Run: headless pygame with SDL's dummy video driver; simulated clock (each Clock.tick advances the game by its frame time, no real sleeping); random seed 0; keys injected as events and as key.get_pressed() state; mouse plan: one left click at the window centre at the start of phase 2, then a move to the lower-right quarter at the start of phase 3.
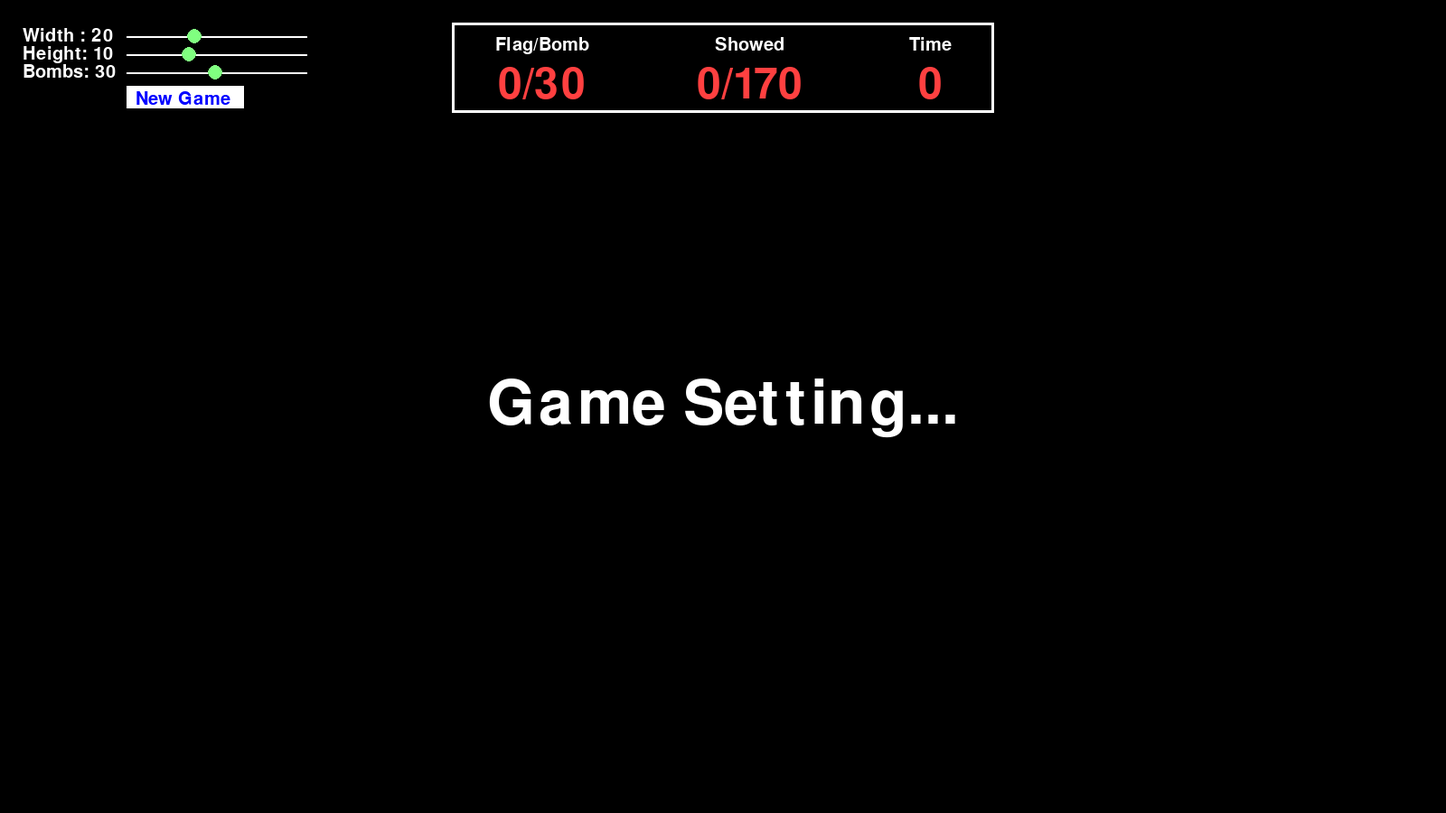
Frame 1 of 4 · flips 1–60 · no input
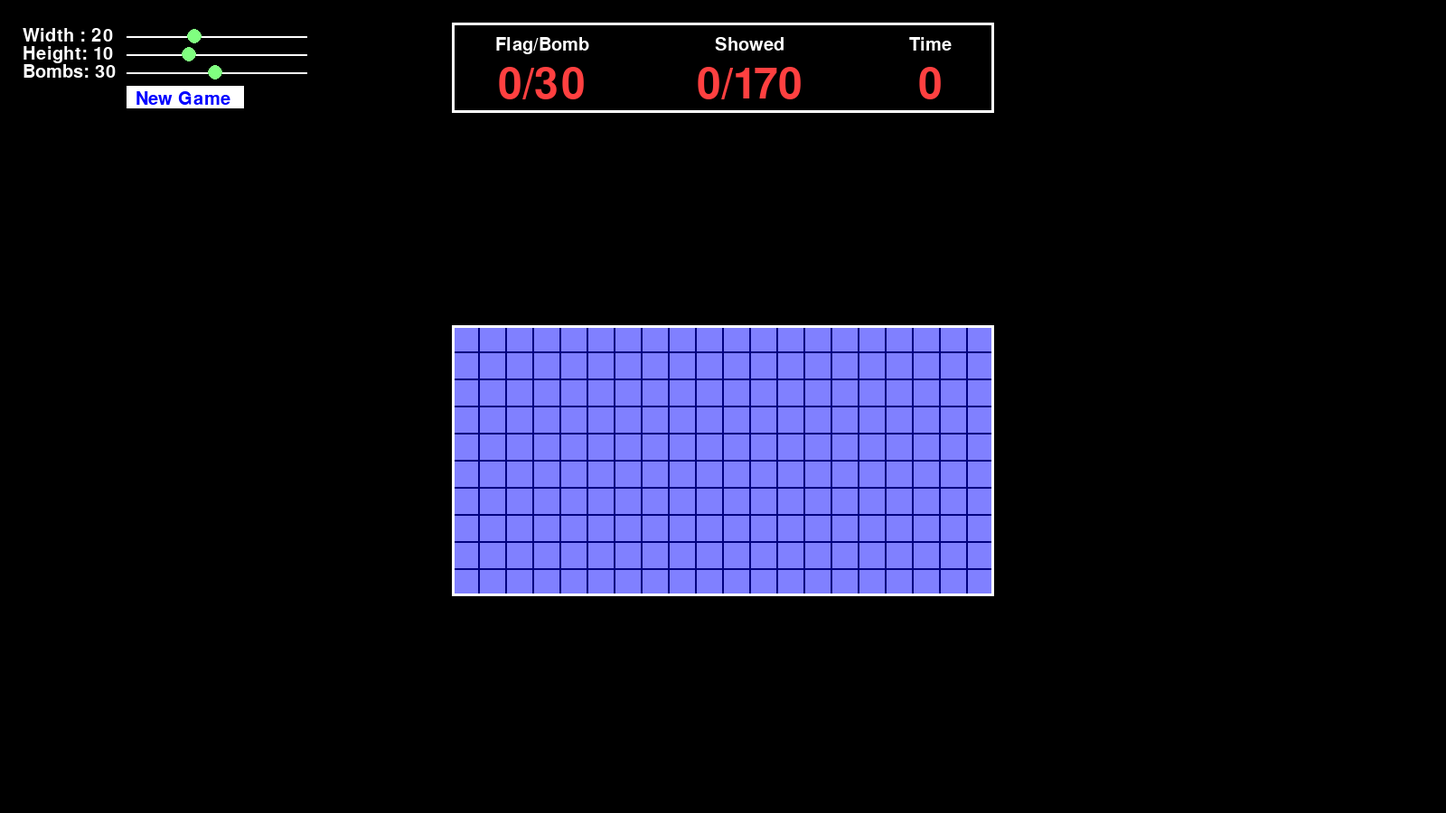
Frame 2 of 4 · flips 61–180 · clicked the window centre · tapped SPACE, RETURN · held RIGHT (→), D
Frame 3 of 4 · flips 181–300 · moved the mouse to the lower-right quarter · held DOWN (↓), S · screen unchanged from frame 2, image omitted
Frame 4 of 4 · flips 301–420 · held LEFT (←), A, UP (↑), W · screen unchanged from frame 3, image omitted

The pygame program that drew these frames:

import random
import pygame
from pygame.locals import *
#from CreateMatrix import createMatrix

pygame.init()

sw = 1600
sh = 900
matrixSpace = 60

win = pygame.display.set_mode((sw, sh))
pygame.display.set_caption("Minesweeper")



class cell(object):
    def __init__(self, index):
        self.index = index
        self.num = 0
        self.bomb = False
        self.flag = False
        self.mark = False
        self.show = False



def createMatrix(row, col, bombNum):    
    #create initial matrix, swap between row and column
    cells = [[cell((j, i)) for i in range(col)] for j in range(row)]

    bombCount = 0
    bombIndex = []

    #define index of all bomb
    while bombCount < bombNum:
        i = random.randint(0, row-1)
        j = random.randint(0, col-1)
        if (i, j) not in bombIndex:
            bombIndex.append((i, j))
            bombCount += 1

    #function for count bomb in around
    def check_num(i, j):
        count = 0
        for m in range(i-1, i+2):
            for n in range(j-1, j+2):
                if (m, n) in bombIndex:
                    count += 1
        return count

    #generate data in matrix
    for i in range(row):
        for j in range(col):
            if (i, j) in bombIndex:
                cells[i][j].bomb = True
                #print("bomb", end = " ")
            else:
                cells[i][j].num = check_num(i, j)
                #print(cells[i][j].num, end = "    ")   
        #print("")
    return cells



row = 10
maxrow = 25
minrow = 2

col = 20
maxcol = 50
mincol = 2

bombNum = 30
maxbomb = int(round(row*col*0.3))
minbomb = 1

flagNum = 0
showCount = 0
time = 0
victory = False
gameOver = False

pygame.time.set_timer(USEREVENT+1, 1000)

cellSize = 30

cells = createMatrix(row, col, bombNum)

x1 = 140 + int(200*(col - mincol)/(maxcol - mincol))
x2 = 140 + int(200*(row - minrow)/(maxrow - minrow))
x3 = 140 + int(200*((bombNum - minbomb)/(maxbomb - minbomb)))



def createSetting(mousePos):
    global row, col, bombNum, x1, x2, x3, cells, flagNum, showCount, time, victory, gameOver
    
    colSet = int(round((x1 - 140)*(maxcol - mincol)/200 + mincol))
    rowSet = int(round((x2 - 140)*(maxrow - minrow)/200 + minrow))
    bombSet = int(round((x3 - 140)*(rowSet*colSet*0.3 - minbomb)/200 + minbomb))
    
    font = pygame.font.SysFont('comicsans', 30)
    
    #set width/col    
    if mousePos[0] >= 140 and mousePos[0] <= 140 + 200:
        if mousePos[1] >= 36 and mousePos[1] <= 44:
            if pygame.mouse.get_pressed()[0]:
                x1 = mousePos[0]
                
    pygame.draw.rect(win, (255, 255, 255), (140, 40, 200, 2))            
    pygame.draw.circle(win, (128, 255, 128), (x1, 40), 8)    
    
    width = font.render("Width : {}".format(str(colSet)), 1, (255, 255, 255))
    win.blit(width, (25, 30))
    
    

    #set height/row
    if mousePos[0] >= 140 and mousePos[0] <= 140 + 200:
        if mousePos[1] >= 56 and mousePos[1] <= 64:
            if pygame.mouse.get_pressed()[0]:
                x2 = mousePos[0]
                
    pygame.draw.rect(win, (255, 255, 255), (140, 60, 200, 2))
    pygame.draw.circle(win, (128, 255, 128), (x2, 60), 8)
    
    width = font.render("Height: {}".format(str(rowSet)), 1, (255, 255, 255))
    win.blit(width, (25, 50))


    
    #set bombNum
    if mousePos[0] >= 140 and mousePos[0] <= 140 + 200:
        if mousePos[1] >= 76 and mousePos[1] <= 84:
            if pygame.mouse.get_pressed()[0]:
                x3 = mousePos[0]
                
    pygame.draw.rect(win, (255, 255, 255), (140, 80, 200, 2))
    pygame.draw.circle(win, (128, 255, 128), (x3, 80), 8)
    
    width = font.render("Bombs: {}".format(str(bombSet)), 1, (255, 255, 255))
    win.blit(width, (25, 70))


    #New game confirm
    pygame.draw.rect(win, (255, 255, 255), (140, 95, 130, 25))
    text = font.render("New Game", 1, (0, 0, 255))
    win.blit(text, (150, 100))
    if mousePos[0] > 140 and mousePos[0] < 270:
        if mousePos[1] > 95 and mousePos[1] < 120:

            pygame.draw.rect(win, (255, 0, 0), (140, 95, 130, 25), 2)

            #create new game
            if pygame.mouse.get_pressed()[0]:
                col = colSet
                row = rowSet
                bombNum = bombSet
                #print("newGame click")
                font1 = pygame.font.SysFont('comicsans', 100)
                text = font1.render("Creating New Game...", 1, (255, 255, 255))
                win.blit(text, (int(sw - text.get_width())//2, int(sh - text.get_height())//2))
                pygame.display.update()
                cells = createMatrix(row, col, bombNum)
                flagNum = 0
                showCount = 0
                time = 0
                victory = False
                gameOver = False
                pygame.time.delay(1000)


    if mousePos[0] < 350 and mousePos[1] < 120:
        return True
    else:
        return False



def checkAround(i, j):
    global row, col, cells
    for m in range(i-1, i+2):
        for n in range(j-1, j+2):            
            if (m >= 0 and m < row) and (n >= 0 and n < col):                
                cell = cells[m][n]
                if not(cell.show) and not(cell.flag):
                    cell.show = True
                    if cell.num == 0:                        
                        checkAround(m, n)



def reveal(i, j):
    global row, col, cells
    flagCount = 0
    for m in range(i-1, i+2):
        for n in range(j-1, j+2):            
            if (m >= 0 and m < row) and (n >= 0 and n < col):                
                cell = cells[m][n]
                if cell.flag:
                    flagCount += 1
                    
    cell = cells[i][j]
    if flagCount == cell.num:
        for m in range(i-1, i+2):
            for n in range(j-1, j+2):
                if (m >= 0 and m < row) and (n >= 0 and n < col):                
                    cell = cells[m][n]
                    if not(cell.flag):
                        if cell.num == 0:
                            checkAround(m, n)
                        else:
                            cell.show = True



def fillCell(mousePos):
    global row, col, maxrow, maxcol, cells, cellSize, flagNum, showCount, matrixSpace, gameOver
    showCount = 0
    for i in range(row):
        for j in range(col):
            cell = cells[i][j]
            x = (sw-col*cellSize)//2 + j*cellSize
            y = (sh-row*cellSize)//2+matrixSpace + i*cellSize

            if gameOver:
                if cell.bomb:
                    pygame.draw.rect(win, (128, 0, 0), (x, y, cellSize, cellSize))
                elif cell.num != 0:
                    font = pygame.font.SysFont('comicsans', 40)
                    num = font.render(str(cell.num), 1, (0, 128, 0))
                    win.blit(num, (x+8, y+3))

                pygame.draw.rect(win, (0, 0, 128), (x, y, cellSize, cellSize), 1) #grid

                if cell.flag:
                    pygame.draw.rect(win, (255, 255, 0), (x+2, y+2, cellSize-4, cellSize-4), 4)
                
                if cell.show:
                    showCount += 1
                

            else:
                
                #cover unshow cell
                if not(cell.show):
                    pygame.draw.rect(win, (128, 128, 255), (x, y, cellSize, cellSize))

                    if cell.flag:
                        pygame.draw.rect(win, (255, 255, 0), (x, y, cellSize, cellSize))
                    elif cell.mark:
                        pygame.draw.rect(win, (200, 200, 128), (x, y, cellSize, cellSize))
                else:         
                    showCount += 1
                    
                    #show num
                    if cell.bomb:
                        gameOver = True
                    elif cell.num != 0:
                        font = pygame.font.SysFont('comicsans', 40)
                        num = font.render(str(cell.num), 1, (0, 128, 0))
                        win.blit(num, (x+8, y+3))

                pygame.draw.rect(win, (0, 0, 128), (x, y, cellSize, cellSize), 1) #grid
                
                #mouse tracking
                #mousePos = pygame.mouse.get_pos()
                if mousePos[0] - x > 0 and mousePos[0] - x  < cellSize:
                    if mousePos[1] - y > 0 and mousePos[1] - y < cellSize:
                        pygame.draw.rect(win, (255, 0, 0), (x, y, cellSize, cellSize), 2) #highlight
                        if pygame.mouse.get_pressed()[0]: #left mouse click
                            if cell.bomb and not(cell.flag):
                                gameOver = True
                            elif not(cell.show) and cell.num != 0:
                                cell.show = True
                                pygame.time.delay(300)
                                #print("show num")
                            elif cell.num == 0:
                                checkAround(i, j)
                                #print("checkAroud")
                            elif cell.num != 0:
                                reveal(i, j)
                                #print("reveal")
                            else:
                                cell.show = True
                            pygame.time.delay(10)
                        elif pygame.mouse.get_pressed()[2] and not(cell.show): #right mouse click
                            if not(cell.flag) and not(cell.mark):
                                cell.flag = True
                                cell.mark = False
                                flagNum += 1
                                #print("flag")
                            elif cell.flag and not(cell.mark):
                                cell.flag = False
                                cell.mark = True
                                flagNum -= 1
                                #print("mark")
                            elif not(cell.flag) and cell.mark:
                                cell.flag = False
                                cell.mark = False
                                #print("unmark")
                            pygame.time.delay(int(120 - 100*row*col/(maxrow*maxcol)))



def scoreBoard():
    global sw, sh, row, col, bombNum, flagNum, showCount, time, victory
    pygame.draw.rect(win, (255, 255, 255), ((sw - 600)//2, 25, 600, 100), 3) #frame

    font = pygame.font.SysFont('comicsans', 70)
    font2 = pygame.font.SysFont('comicsans', 30)
    red = (255, 64, 64)
    white = (255, 255, 255)

    text = font.render(str(flagNum) + "/" + str(bombNum), 1, red)
    textHead = font2.render("Flag/Bomb", 1, white)
    win.blit(textHead, (int(sw - textHead.get_width())//2 - 200, 40))
    win.blit(text, (int(sw - text.get_width())//2 - 200, 70))

    text2 = font.render(str(showCount) + "/" + str(row*col - bombNum), 1, red)
    textHead2 = font2.render("Showed", 1, white)
    win.blit(textHead2, (int(sw - textHead2.get_width())//2 + 30, 40))
    win.blit(text2, (int(sw - text2.get_width())//2 + 30, 70))
    
    clock = font.render(str(time), 1, red)
    clockHead = font2.render("Time", 1, white)
    win.blit(clockHead, (int(sw - clockHead.get_width())//2 + 200 + 30, 40))
    win.blit(clock, (int(sw - clock.get_width())//2 + 200 +30, 70))

    if showCount == row*col - bombNum: #flagNum == bombNum and 
        victory = True



def redrawGameWindow(mousePos):
    win.fill((0, 0, 0)) #fill background color
    global cells, row, col, bombNum, matrixSpace, victory, gameOver
    
    if not(createSetting(mousePos)):        
        pygame.draw.rect(win, (200, 200, 200), ((sw-col*cellSize)//2, (sh-row*cellSize)//2+matrixSpace, col*30, row*30)) #matrix's background
        fillCell(mousePos)
        pygame.draw.rect(win, (255, 255, 255), ((sw-col*cellSize)//2, (sh-row*cellSize)//2+matrixSpace, col*30, row*30), 3) #matrix's frame  

    else:
        font = pygame.font.SysFont('comicsans', 100)
        text = font.render("Game Setting...", 1, (255, 255, 255))
        win.blit(text, (int(sw - text.get_width())//2, int(sh - text.get_height())//2))
        
    scoreBoard()
    
    if victory:
        font = pygame.font.SysFont('comicsans', 70)
        text = font.render("VICTORY", 1, (255, 255, 255))
        win.blit(text, (int(sw - text.get_width())//2 + 480, 50))

    elif gameOver:
        font = pygame.font.SysFont('comicsans', 70)
        text = font.render("GAME OVER", 1, (255, 255, 255))
        win.blit(text, (int(sw - text.get_width())//2 + 480, 50))
    
    pygame.display.update()



#mainloop
run = True
while run:
    
    for event in pygame.event.get():
        if event.type == pygame.QUIT:
            run = False
        if event.type == USEREVENT+1 and not(victory) and not(gameOver):
            time += 1 
    
    mousePos = pygame.mouse.get_pos()

    redrawGameWindow(mousePos)
    
pygame.quit()
